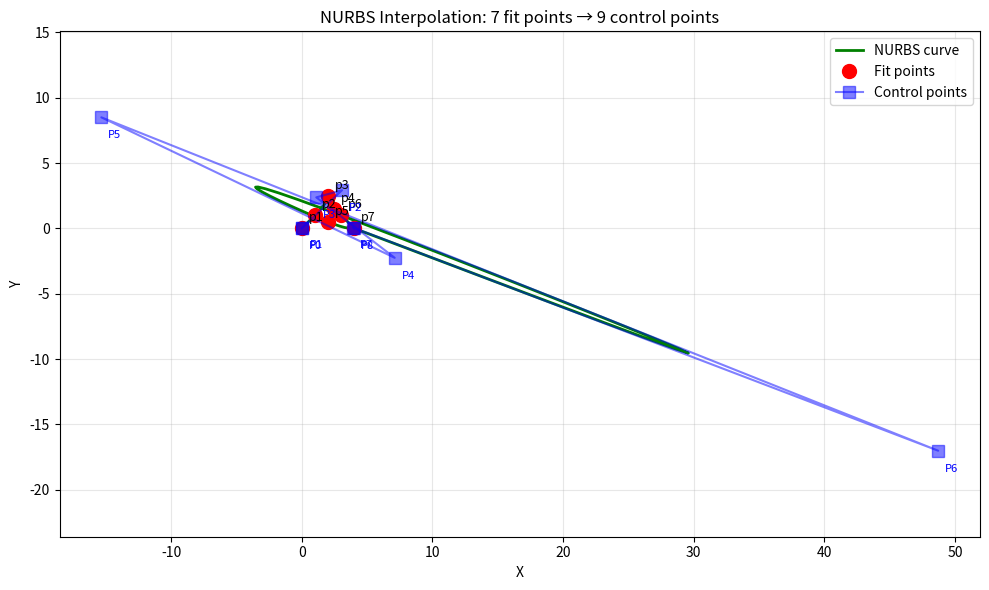

This chart was generated by the following Python code: (Note: this script raises an exception after producing the figure.)
#!/usr/bin/env python3
"""
Test script for NURBS spline interpolation with n=m+p-1 formula
For 7 fit points with degree 3, we should get 9 control points

Strategy:
- Fix P0 = D0 and P8 = D6 (endpoints)
- Fix P1 and P7 using tangent estimates
- Solve for P2..P6 using interior fit points D1..D5
"""

import numpy as np
import matplotlib.pyplot as plt

def basis_function(i, p, u, knots):
    """
    Compute B-spline basis function N_{i,p}(u) using Cox-de Boor recursion
    """
    # Handle endpoint case
    num_ctrl_pts = len(knots) - p - 2
    if abs(u - knots[-1]) < 1e-10:
        return 1.0 if i == num_ctrl_pts else 0.0

    # Degree 0
    if p == 0:
        if knots[i] <= u < knots[i+1]:
            return 1.0
        elif abs(u - knots[i+1]) < 1e-10 and i+1 == len(knots)-1:
            return 1.0
        else:
            return 0.0

    # Use triangular table
    basis_values = np.zeros(p + 1)

    # Initialize degree 0
    for j in range(p + 1):
        if knots[i+j] <= u < knots[i+j+1]:
            basis_values[j] = 1.0
        elif abs(u - knots[i+j+1]) < 1e-10 and i+j+1 == len(knots)-1:
            basis_values[j] = 1.0

    # Build up to degree p
    for k in range(1, p + 1):
        # Left end
        if basis_values[0] == 0.0:
            saved = 0.0
        else:
            u_right = knots[i+k]
            u_left = knots[i]
            if abs(u_right - u_left) < 1e-10:
                saved = 0.0
            else:
                saved = ((u - u_left) / (u_right - u_left)) * basis_values[0]

        # Middle terms
        for j in range(p - k + 1):
            u_left = knots[i+j+1]
            u_right = knots[i+j+k+1]

            if basis_values[j+1] == 0.0:
                basis_values[j] = saved
                saved = 0.0
            else:
                if abs(u_right - u_left) < 1e-10:
                    temp = 0.0
                else:
                    temp = ((u_right - u) / (u_right - u_left)) * basis_values[j+1]
                basis_values[j] = saved + temp

                if abs(knots[i+j+k+1] - knots[i+j+1]) < 1e-10:
                    saved = 0.0
                else:
                    saved = ((u - knots[i+j+1]) / (knots[i+j+k+1] - knots[i+j+1])) * basis_values[j+1]

    return basis_values[0]

def compute_parameters(points):
    """
    Compute parameter values using chord length parameterization
    """
    n = len(points)
    params = np.zeros(n)
    params[0] = 0.0
    params[-1] = 1.0

    if n == 2:
        return params

    # Calculate total chord length
    total_length = 0.0
    for i in range(n - 1):
        chord_length = np.linalg.norm(points[i+1] - points[i])
        total_length += chord_length
        params[i+1] = total_length

    # Normalize
    if total_length > 0.0001:
        params = params / total_length
    else:
        params = np.linspace(0, 1, n)

    return params

def generate_knot_vector(n, p, params):
    """
    Generate knot vector using averaging method
    n: index of last control point (numControlPoints - 1)
    p: degree
    params: parameter values for fit points
    """
    m = n + p + 1
    num_knots = m + 1
    knots = np.zeros(num_knots)

    # Clamped: repeat 0 (p+1) times at start
    for i in range(p + 1):
        knots[i] = 0.0

    # Internal knots: average p consecutive parameter values
    for j in range(1, n - p + 1):
        knots[j + p] = np.mean(params[j:j+p])

    # Clamped: repeat 1 (p+1) times at end
    for i in range(n + 1, num_knots):
        knots[i] = 1.0

    return knots

def interpolate_nurbs(fit_points, degree=3):
    """
    NURBS spline interpolation using n = m + p - 1 formula
    Strategy: Fix endpoints + tangent control points, solve for interior
    """
    num_fit = len(fit_points)

    # Calculate number of control points
    m = num_fit - 1  # index of last fit point
    n = m + degree - 1  # index of last control point
    num_control = n + 1  # total control points

    print(f"Number of fit points: {num_fit}")
    print(f"m (index of last fit point): {m}")
    print(f"degree (p): {degree}")
    print(f"n = m + p - 1 = {m} + {degree} - 1 = {n}")
    print(f"Number of control points (n+1): {num_control}")

    # Step 1: Compute parameters
    params = compute_parameters(fit_points)
    print(f"Parameters: {params}")

    # Step 2: Generate knot vector
    knots = generate_knot_vector(n, degree, params)
    print(f"Knot vector (length {len(knots)}): {knots}")

    # Step 3: Fix control points
    control_points = np.zeros((num_control, 2))

    # Fix P0 = D0 and Pn = Dm
    control_points[0] = fit_points[0]
    control_points[-1] = fit_points[-1]

    # Fix P1 and P(n-1) using tangent estimates
    # P1 = P0 + alpha * (D1 - D0)
    alpha = params[1] / 3.0
    control_points[1] = control_points[0] + alpha * (fit_points[1] - fit_points[0])

    # P(n-1) = Pn - beta * (Dm - D(m-1))
    beta = (1.0 - params[m-1]) / 3.0
    control_points[n-1] = control_points[n] - beta * (fit_points[m] - fit_points[m-1])

    print(f"\nFixed control points:")
    print(f"  P0 = D0 = {control_points[0]}")
    print(f"  P1 (tangent) = {control_points[1]}")
    print(f"  P{n-1} (tangent) = {control_points[n-1]}")
    print(f"  P{n} = D{m} = {control_points[n]}")

    # Step 4: Solve for interior control points P2..P(n-2)
    # Using interior fit points D1..D(m-1)
    num_interior_fit = num_fit - 2  # D1..D5 for 7 fit points
    num_interior_ctrl = num_control - 4  # P2..P6 for 9 control points

    print(f"\nSolving for interior control points:")
    print(f"  Interior fit points: {num_interior_fit} (D1..D{m-1})")
    print(f"  Interior control points: {num_interior_ctrl} (P2..P{n-2})")

    if num_interior_fit != num_interior_ctrl:
        print(f"  WARNING: System is not square! ({num_interior_fit} equations, {num_interior_ctrl} unknowns)")

    A = np.zeros((num_interior_fit, num_interior_ctrl))
    b = np.zeros((num_interior_fit, 2))

    for k in range(num_interior_fit):
        # Interior fit point index: k+1 (D1, D2, ..., D(m-1))
        fit_idx = k + 1

        # RHS: fit point
        b[k] = fit_points[fit_idx].copy()

        # Subtract contributions from fixed control points
        # P0
        basis = basis_function(0, degree, params[fit_idx], knots)
        b[k] -= basis * control_points[0]

        # P1
        basis = basis_function(1, degree, params[fit_idx], knots)
        b[k] -= basis * control_points[1]

        # P(n-1)
        basis = basis_function(n-1, degree, params[fit_idx], knots)
        b[k] -= basis * control_points[n-1]

        # Pn
        basis = basis_function(n, degree, params[fit_idx], knots)
        b[k] -= basis * control_points[n]

        # Matrix for interior control points P2..P(n-2)
        for j in range(num_interior_ctrl):
            ctrl_idx = j + 2  # P2, P3, ..., P(n-2)
            A[k, j] = basis_function(ctrl_idx, degree, params[fit_idx], knots)

    print(f"\nBasis matrix A (shape {A.shape}):")
    print(A)
    print(f"\nRHS b (shape {b.shape}):")
    print(b)

    # Solve for interior control points
    try:
        interior_points = np.linalg.solve(A, b)
        control_points[2:n-1] = interior_points
        print(f"\nLinear system solved successfully!")
        print(f"Matrix condition number: {np.linalg.cond(A):.2e}")
    except np.linalg.LinAlgError as e:
        print(f"Error solving linear system: {e}")
        print(f"Matrix condition number: {np.linalg.cond(A)}")
        return None, None

    return control_points, knots

def evaluate_nurbs(control_points, knots, degree, u):
    """
    Evaluate NURBS curve at parameter u
    """
    point = np.zeros(2)

    for i in range(len(control_points)):
        basis = basis_function(i, degree, u, knots)
        point += basis * control_points[i]

    return point

# Test with 7 fit points
fit_points = np.array([
    [0.0, 0.0],   # p1
    [1.0, 1.0],   # p2
    [2.0, 2.5],   # p3
    [2.5, 1.5],   # p4
    [2.0, 0.5],   # p5
    [3.0, 1.0],   # p6
    [4.0, 0.0],   # p7
])

print("=" * 60)
print("NURBS Interpolation Test: n = m + p - 1 formula")
print("Strategy: Fix endpoints + tangent points, solve for interior")
print("=" * 60)

control_points, knots = interpolate_nurbs(fit_points, degree=3)

if control_points is not None:
    print(f"\nControl points ({len(control_points)}):")
    for i, cp in enumerate(control_points):
        print(f"  P{i}: ({cp[0]:.4f}, {cp[1]:.4f})")

    # Verify interpolation
    print("\n" + "=" * 60)
    print("Verification: Evaluate curve at fit point parameters")
    print("=" * 60)

    params = compute_parameters(fit_points)
    max_error = 0.0

    for i, (fp, param) in enumerate(zip(fit_points, params)):
        curve_point = evaluate_nurbs(control_points, knots, 3, param)
        error = np.linalg.norm(curve_point - fp)
        max_error = max(max_error, error)
        status = "✅" if error < 1e-3 else "❌"
        print(f"{status} p{i+1}: expected ({fp[0]:.2f}, {fp[1]:.2f}), "
              f"got ({curve_point[0]:.4f}, {curve_point[1]:.4f}), error={error:.2e}")

    print(f"\nMaximum interpolation error: {max_error:.2e}")
    print(f"Status: {'✅ PASS' if max_error < 1e-3 else '❌ FAIL'}")

    # Plot
    fig, ax = plt.subplots(figsize=(10, 6))

    # Evaluate curve
    u_vals = np.linspace(0, 1, 100)
    curve_points = np.array([evaluate_nurbs(control_points, knots, 3, u) for u in u_vals])

    # Plot curve
    ax.plot(curve_points[:, 0], curve_points[:, 1], 'g-', linewidth=2, label='NURBS curve')

    # Plot fit points
    ax.plot(fit_points[:, 0], fit_points[:, 1], 'ro', markersize=10, label='Fit points', markerfacecolor='red')

    # Plot control points
    ax.plot(control_points[:, 0], control_points[:, 1], 'bs-', markersize=8,
            label='Control points', alpha=0.5, markerfacecolor='blue')

    # Add labels
    for i, fp in enumerate(fit_points):
        ax.annotate(f'p{i+1}', fp, xytext=(5, 5), textcoords='offset points', fontsize=9)

    for i, cp in enumerate(control_points):
        ax.annotate(f'P{i}', cp, xytext=(5, -15), textcoords='offset points', fontsize=8, color='blue')

    ax.set_xlabel('X')
    ax.set_ylabel('Y')
    ax.set_title(f'NURBS Interpolation: {len(fit_points)} fit points → {len(control_points)} control points')
    ax.legend()
    ax.grid(True, alpha=0.3)
    ax.axis('equal')

    plt.tight_layout()
    plt.savefig('/tmp/gh-issue-solver-1760733053436/experiments/test_issue253_9controls_v2.png', dpi=150)
    print(f"\nPlot saved to: experiments/test_issue253_9controls_v2.png")

    print("\n" + "=" * 60)
    print("Summary:")
    print(f"  Fit points: {len(fit_points)}")
    print(f"  Control points: {len(control_points)}")
    print(f"  Expected control points: {len(fit_points) + 3 - 1} (for degree 3)")
    print(f"  Max error: {max_error:.2e}")
    print("=" * 60)
